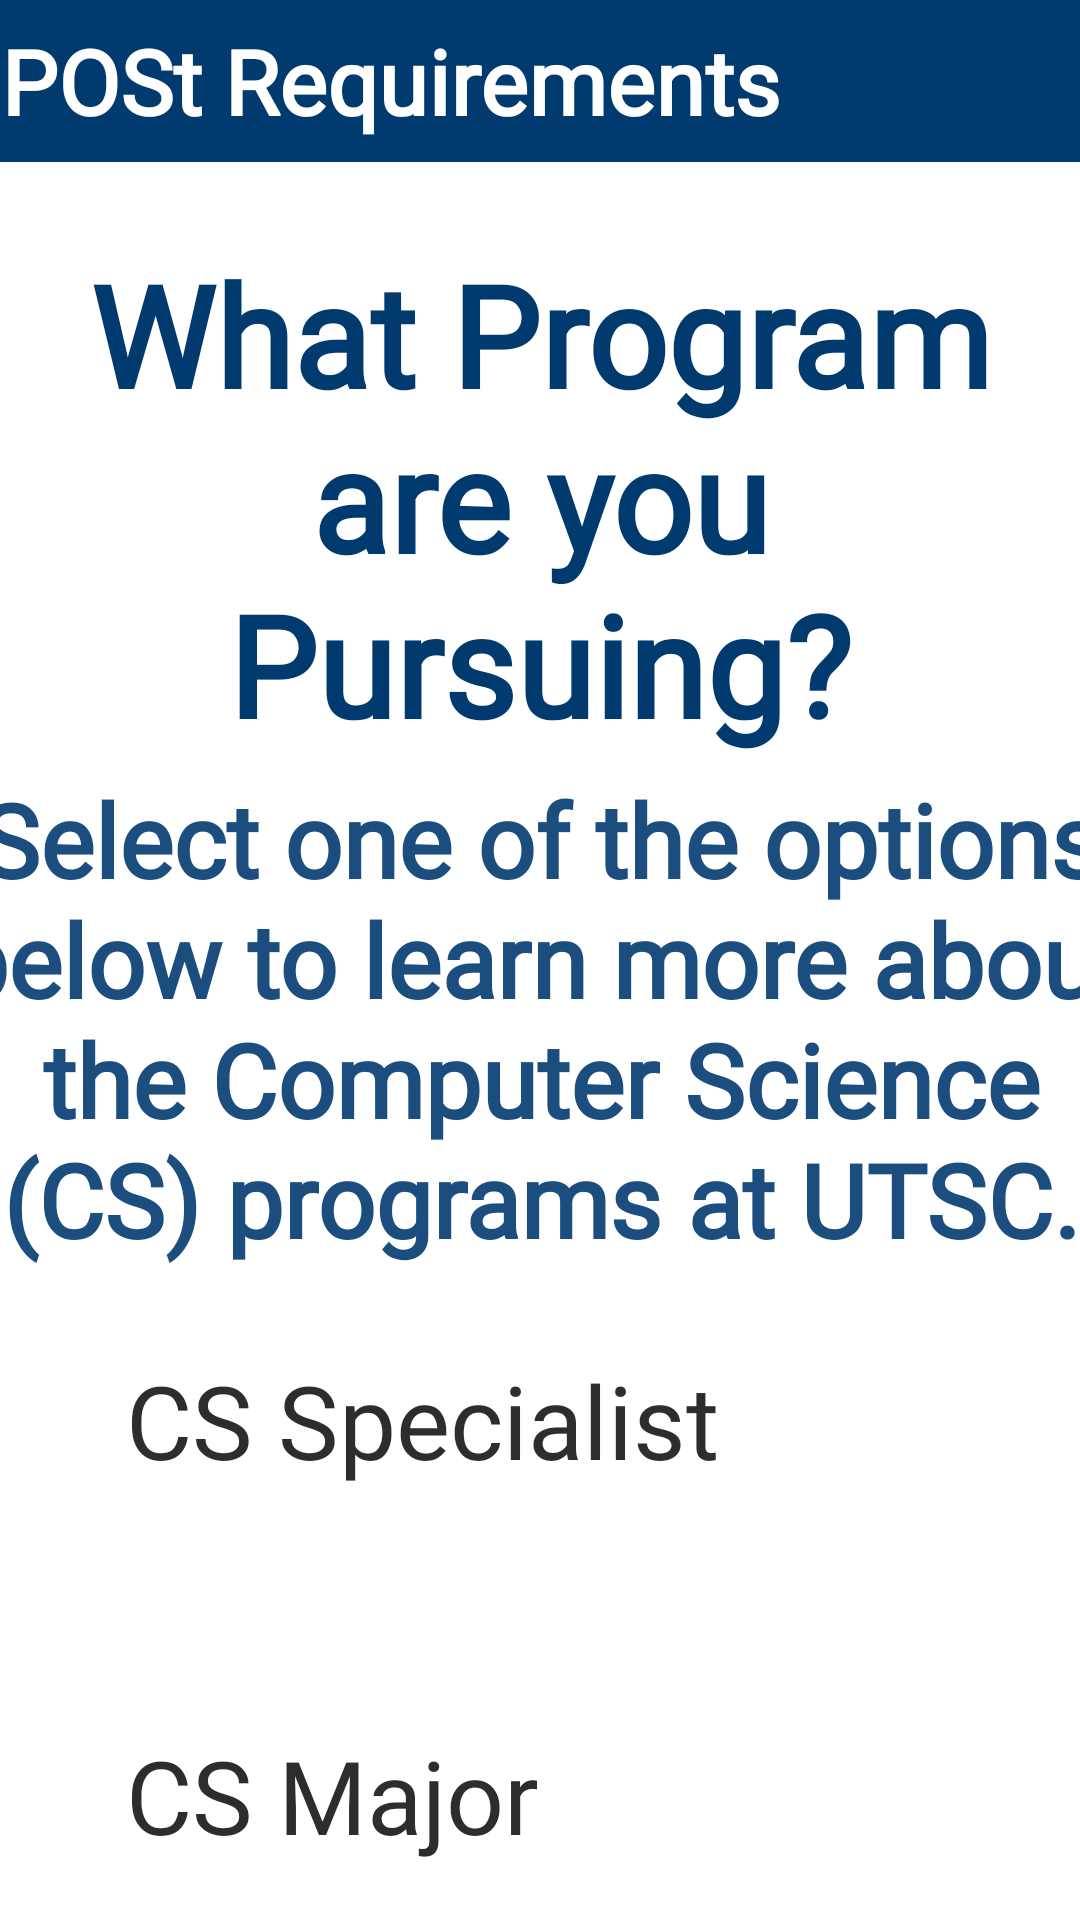

Layout XML and referenced resources for this Android screen:
<!-- AndroidManifest.xml: activity theme Theme.Group21Project.NoActionBar -->
<!-- res/layout/activity_main.xml -->
<?xml version="1.0" encoding="utf-8"?>
<androidx.core.widget.NestedScrollView xmlns:android="http://schemas.android.com/apk/res/android"
    xmlns:app="http://schemas.android.com/apk/res-auto"
    xmlns:tools="http://schemas.android.com/tools"
    android:layout_width="match_parent"
    android:layout_height="match_parent"
    tools:context=".SecondFragment"

    >


    <androidx.constraintlayout.widget.ConstraintLayout
        android:layout_width="match_parent"
        android:layout_height="match_parent"
        android:paddingStart="0dp"
        android:paddingLeft="0dp"
        android:paddingTop="0dp"
        android:paddingEnd="0dp"
        android:paddingRight="0dp">

        <FrameLayout
            android:id="@+id/fragmentContainer"
            android:layout_width="match_parent"
            android:layout_height="match_parent"/>




        <include
            android:id="@+id/my_toolbar"
            style="@style/ToolbarStyle"
            layout="@layout/toolbar"
            android:layout_width="match_parent"
            android:layout_height="54dp"
            android:padding="0dp"
            android:paddingStart="0dp"
            android:paddingLeft="0dp"
            android:paddingTop="0dp"
            android:paddingEnd="0dp"
            android:paddingRight="0dp"
            android:paddingBottom="0dp"
            android:textStyle="bold"
            app:layout_constraintEnd_toEndOf="parent"
            app:layout_constraintHorizontal_bias="0.0"
            app:layout_constraintStart_toStartOf="parent"
            app:layout_constraintTop_toTopOf="parent" />


        <ImageView
            android:id="@+id/imageview_first"
            android:layout_width="417dp"
            android:layout_height="915dp"
            android:alpha="0.5"
            android:scaleType="centerCrop"
            app:layout_constraintBottom_toBottomOf="parent"
            app:layout_constraintTop_toTopOf="parent"
            app:layout_constraintVertical_bias="1.0"
            app:srcCompat="@drawable/new_background"
            tools:layout_editor_absoluteX="-3dp" />

        <TextView
            android:id="@+id/textview_first"
            android:layout_width="wrap_content"
            android:layout_height="wrap_content"
            android:layout_marginTop="80dp"
            android:alpha="1"
            android:fontFamily="@font/roboto_bold"
            android:gravity="center"
            android:text="What Program are you Pursuing?"
            android:textColor="#013A6F"
            android:textSize="47sp"
            android:textStyle="bold"
            app:layout_constraintEnd_toEndOf="parent"
            app:layout_constraintHorizontal_bias="0.0"
            app:layout_constraintStart_toStartOf="parent"
            app:layout_constraintTop_toTopOf="parent" />

        <TextView
            android:id="@+id/textview_second"
            android:layout_width="399dp"
            android:layout_height="166dp"
            android:layout_marginTop="4dp"
            android:alpha="0.9"
            android:fontFamily="@font/roboto_bold"
            android:gravity="center"
            android:text="Select one of the options below to learn more about the Computer Science (CS) programs at UTSC."
            android:textColor="#013A6F"
            android:textSize="34dp"
            android:textStyle="bold"
            app:layout_constraintEnd_toEndOf="parent"
            app:layout_constraintStart_toStartOf="parent"
            app:layout_constraintTop_toBottomOf="@+id/textview_first" />

        <Button
            android:id="@+id/buttonFirst"
            android:layout_width="276dp"
            android:layout_height="97dp"
            android:layout_marginTop="28dp"
            android:alpha="0.825"
            android:backgroundTint="#013A6F"
            android:fontFamily="@font/roboto_bold"
            android:text="CS Specialist"
            android:textSize="34sp"
            app:layout_constraintEnd_toEndOf="parent"
            app:layout_constraintStart_toStartOf="parent"
            app:layout_constraintTop_toBottomOf="@+id/textview_second" />

        <Button
            android:id="@+id/button2"
            android:layout_width="276dp"
            android:layout_height="97dp"
            android:layout_marginTop="28dp"
            android:backgroundTint="#013A6F"
            android:fontFamily="@font/roboto_bold"
            android:text="CS Major"
            android:alpha="0.825"
            android:textSize="34sp"
            app:layout_constraintEnd_toEndOf="parent"
            app:layout_constraintStart_toStartOf="parent"
            app:layout_constraintTop_toBottomOf="@+id/buttonFirst" />

        <Button
            android:id="@+id/button3"
            android:layout_width="276dp"
            android:layout_height="97dp"
            android:layout_marginTop="28dp"
            android:backgroundTint="#013A6F"
            android:fontFamily="@font/roboto_bold"
            android:text="CS Minor"
            android:alpha="0.825"
            android:textSize="34sp"
            app:layout_constraintEnd_toEndOf="parent"
            app:layout_constraintStart_toStartOf="parent"
            app:layout_constraintTop_toBottomOf="@+id/button2" />


    </androidx.constraintlayout.widget.ConstraintLayout>
</androidx.core.widget.NestedScrollView>
<!-- res/layout/toolbar.xml (included above) -->
<?xml version="1.0" encoding="utf-8"?>
<androidx.appcompat.widget.Toolbar
    xmlns:android="http://schemas.android.com/apk/res/android"
    android:id="@+id/my_toolbar"
    android:layout_width="match_parent"
    android:layout_height="wrap_content"
    android:background="#013A6F"
    android:elevation="4dp"
    android:popupTheme="@style/ThemeOverlay.AppCompat.Light"
    android:theme="@style/ThemeOverlay.AppCompat.ActionBar"
    android:paddingLeft="0dp"
    android:paddingRight="0dp"
    android:paddingTop="0dp"
    android:paddingBottom="0dp">

<TextView
android:layout_width="wrap_content"
android:layout_height="wrap_content"
    android:fontFamily="@font/roboto_bold"
    android:gravity="center"
    android:text="POSt Requirements"
    android:textColor="@android:color/white"
    android:textSize="30sp"
    android:textStyle="bold"
android:id="@+id/toolbar_title" />

</androidx.appcompat.widget.Toolbar>
<!-- resources referenced by this layout -->
<resources>
  <style name="ToolbarStyle">
          <item name="android:textColor">@android:color/white</item>
          <item name="android:textSize">18sp</item>
          
      </style>
</resources>
